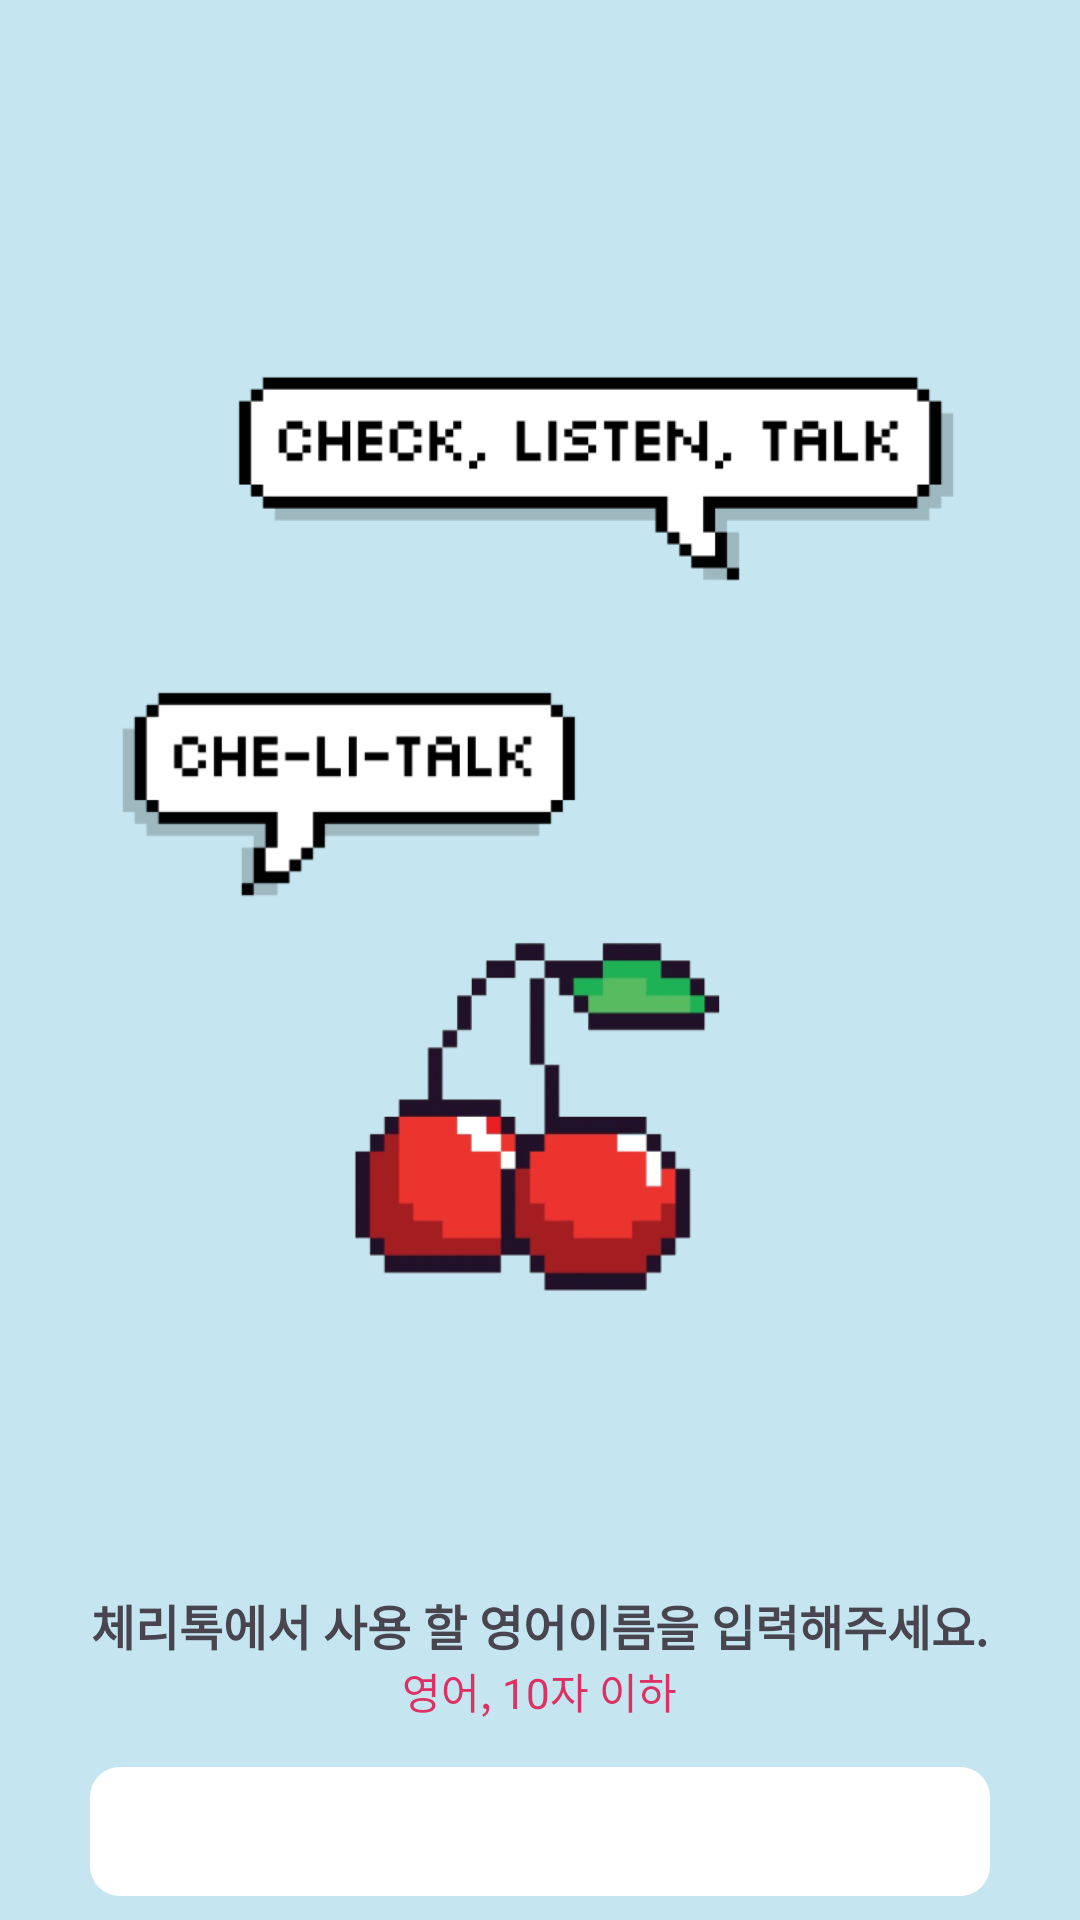

Layout XML and referenced resources for this Android screen:
<!-- AndroidManifest.xml: application theme Theme.Chelitalk -->
<!-- res/layout/activity_signup.xml -->
<?xml version="1.0" encoding="utf-8"?>
<LinearLayout xmlns:android="http://schemas.android.com/apk/res/android"
    xmlns:app="http://schemas.android.com/apk/res-auto"
    xmlns:tools="http://schemas.android.com/tools"
    android:id="@+id/main"
    android:layout_width="match_parent"
    android:layout_height="match_parent"
    android:background="#C5E6F0"
    android:orientation="vertical"
    tools:context=".activity.login.SignupActivity">

    <ImageView
        android:id="@+id/imageView"
        android:layout_width="350dp"
        android:layout_height="450dp"
        android:layout_gravity="center"
        android:layout_marginTop="80dp"
        android:src="@drawable/chelitalk_splash_icon" />

    <TextView
        android:layout_width="wrap_content"
        android:layout_height="wrap_content"
        android:layout_gravity="center"
        android:fontFamily="@font/galmuri9"
        android:gravity="center"
        android:text="체리톡에서 사용 할 영어이름을 입력해주세요."
        android:textSize="16sp"
        android:textStyle="bold" />

    <TextView
        android:layout_width="wrap_content"
        android:layout_height="wrap_content"
        android:layout_gravity="center"
        android:layout_marginBottom="15dp"
        android:fontFamily="@font/galmuri9"
        android:gravity="center"
        android:text="영어, 10자 이하"
        android:textColor="@color/cherry"
        android:textSize="14sp" />

    <EditText
        android:id="@+id/et_nickname"
        android:layout_width="300dp"
        android:layout_height="43dp"
        android:layout_gravity="center"
        android:paddingHorizontal="10sp"
        android:background="@drawable/rectangle_style" />

    <Button
        android:id="@+id/btn_start"
        android:layout_width="wrap_content"
        android:layout_height="40dp"
        android:layout_gravity="center"
        android:layout_marginTop="15dp"
        android:background="@drawable/rectangle_start_btn"
        android:fontFamily="@font/galmuri9"
        android:text="시작하기"
        android:textColor="@color/white" />

    <TextView
        android:layout_width="match_parent"
        android:layout_height="match_parent"
        android:layout_marginBottom="50dp"
        android:gravity="bottom|center"
        android:text="Source By Devway"
        android:textColor="#000000"
        android:textSize="12sp" />

</LinearLayout>
<!-- resources referenced by this layout -->
<resources>
  <color name="cherry">#DE3163</color>
  <color name="white">#FFFFFFFF</color>
  <!-- drawable chelitalk_splash_icon: png bitmap (drawable, 48561 bytes) -->
  <!-- drawable rectangle_start_btn (drawable) -->
  <?xml version="1.0" encoding="utf-8"?>
  <selector xmlns:android="http://schemas.android.com/apk/res/android">
      <item>
          <shape android:shape="rectangle">
              
              <corners
                  android:radius="10dp"/>
              <solid
                  android:color="@color/cherrybtn" />
              <size
                  android:height="40dp"
                  android:width="50dp"/>
          </shape>
      </item>
  
  </selector>
  <!-- drawable rectangle_style (drawable) -->
  <?xml version="1.0" encoding="utf-8"?>
  
  <selector xmlns:android="http://schemas.android.com/apk/res/android">
      <item>
          <shape android:shape="rectangle">
              
              <corners
                  android:radius="10dp"/>
              <solid
                  android:color="@color/white"/>
              <size
                  android:height="120dp"
                  android:width="350dp"/>
          </shape>
      </item>
  
  </selector>
  <style name="Theme.Chelitalk" parent="Base.Theme.Chelitalk" />
  <color name="cherrybtn">#80DE3163</color>
  <style name="Base.Theme.Chelitalk" parent="Theme.Material3.DayNight.NoActionBar">
          
          
      </style>
</resources>
